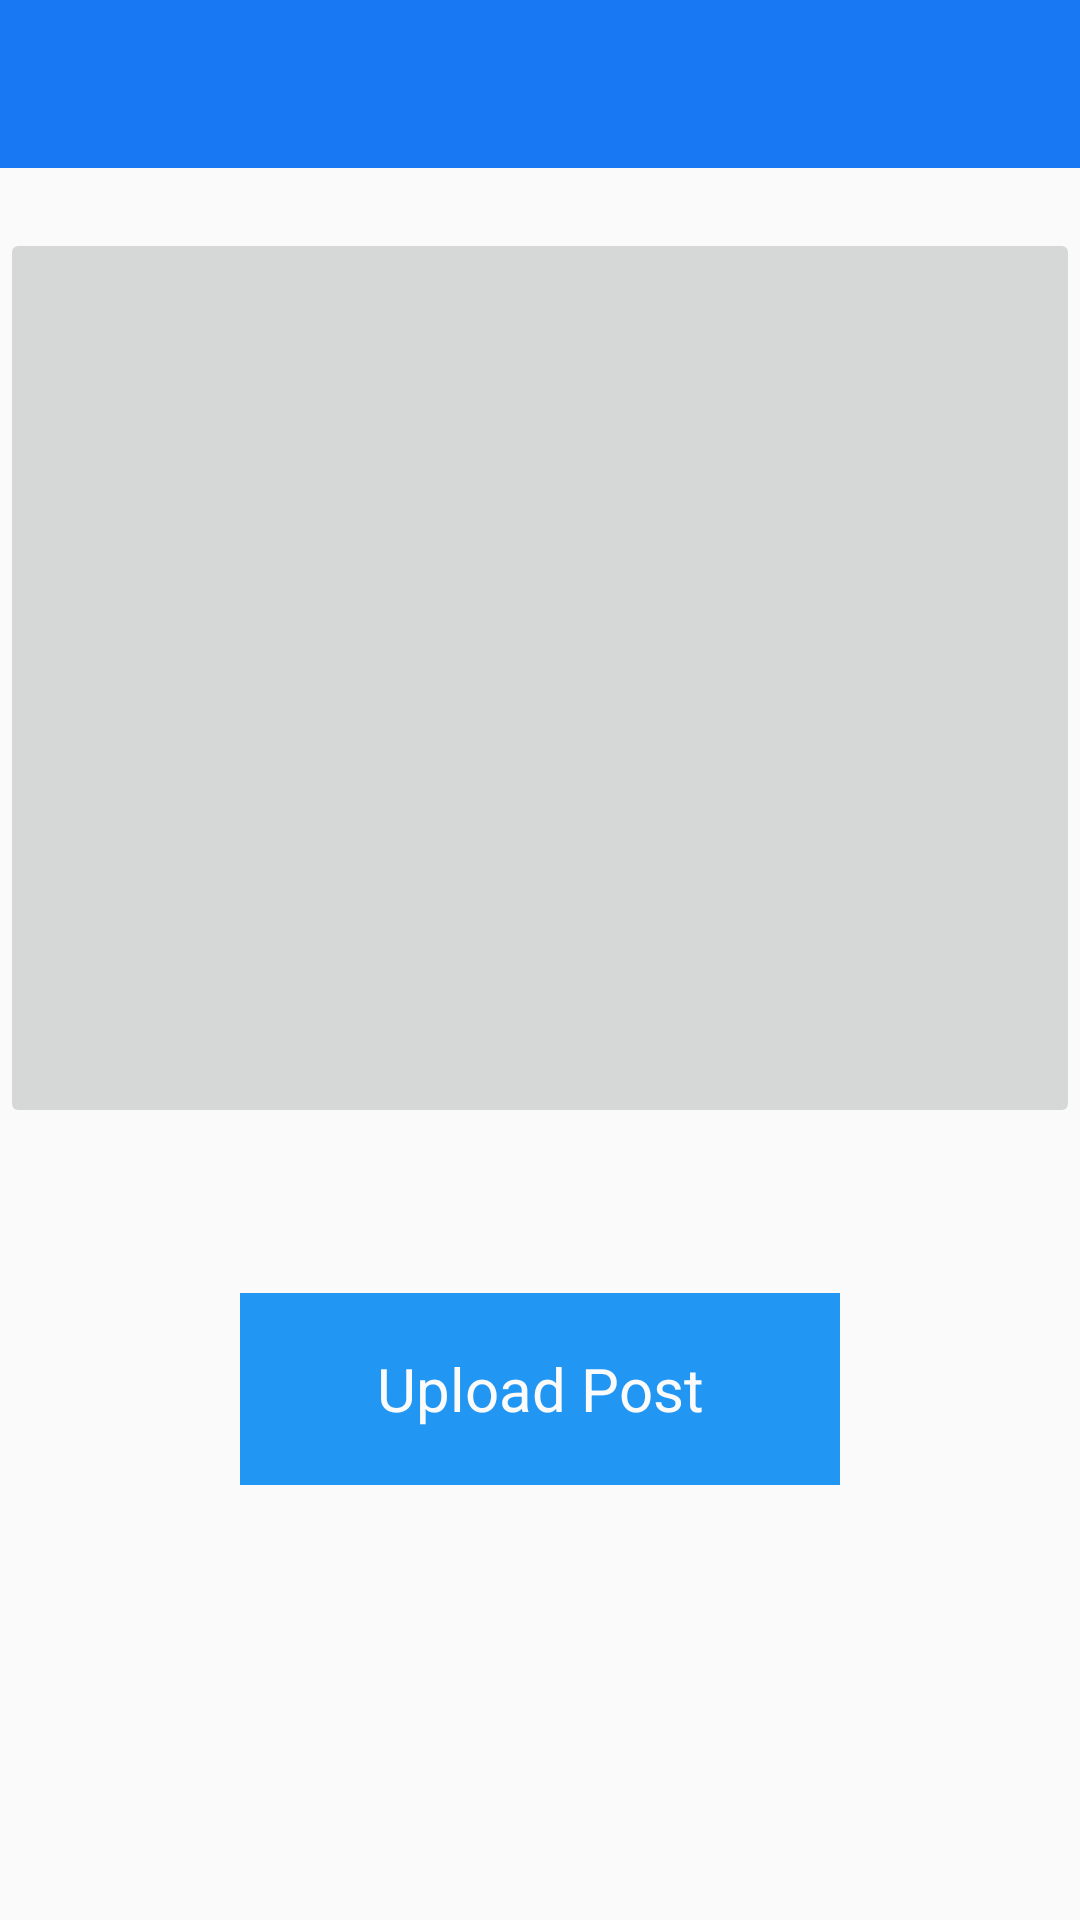

Android layout source for this screen:
<!-- AndroidManifest.xml: application theme Base.Theme.FaceBook -->
<!-- res/layout/activity_post.xml -->
<?xml version="1.0" encoding="utf-8"?>
<RelativeLayout xmlns:android="http://schemas.android.com/apk/res/android"
    xmlns:app="http://schemas.android.com/apk/res-auto"
    xmlns:tools="http://schemas.android.com/tools"
    android:layout_width="match_parent"
    android:layout_height="match_parent"
    tools:context=".PostActivity">

    <include
        android:id="@+id/add_post_tool_bar"
        layout="@layout/app_bar_layout">

    </include>

    <ImageButton
        android:id="@+id/select_post_image"
        android:layout_width="match_parent"
        android:layout_height="300dp"
        android:layout_below="@id/add_post_tool_bar"
        android:layout_marginTop="20dp"
        android:scaleType="fitCenter"
        app:srcCompat="@drawable/select_image"
        tools:layout_editor_absoluteX="63dp"
        tools:layout_editor_absoluteY="159dp" />

    <EditText
        android:id="@+id/post_description"
        android:layout_width="match_parent"
        android:layout_height="48dp"
        android:layout_below="@+id/select_post_image"
        android:layout_alignParentStart="true"
        android:layout_alignParentBottom="true"
        android:layout_marginStart="-1dp"
        android:layout_marginTop="39dp"
        android:layout_marginBottom="261dp"
        android:ems="10"
        android:gravity="start|top"
        android:hint="write something..."
        android:inputType="textMultiLine"
        android:minHeight="48dp"
        android:padding="15dp"

        app:layout_constraintEnd_toEndOf="parent"
        app:layout_constraintHorizontal_bias="0.5"
        app:layout_constraintStart_toStartOf="parent"
        tools:layout_editor_absoluteY="516dp" />

    <Button
        android:id="@+id/upload_post_button"
        android:layout_width="200dp"
        android:layout_height="64dp"
        android:layout_alignParentBottom="true"
        android:layout_centerHorizontal="true"
        android:layout_marginBottom="145dp"
        android:padding="10dp"
        android:text="Upload Post"
        android:textColor="#FBFBFB"
        android:textSize="20sp"
        tools:layout_editor_absoluteX="162dp"
        tools:layout_editor_absoluteY="590dp" />

</RelativeLayout>
<!-- res/layout/app_bar_layout.xml (included above) -->
<?xml version="1.0" encoding="utf-8"?>
<androidx.appcompat.widget.Toolbar xmlns:android="http://schemas.android.com/apk/res/android"
    android:layout_width="match_parent"
    android:id="@+id/main_app_bar"
    android:layout_height="wrap_content"
    android:background="@color/blue"
    android:theme="@style/ThemeOverlay.AppCompat.Dark.ActionBar">

</androidx.appcompat.widget.Toolbar>
<!-- resources referenced by this layout -->
<resources>
  <color name="blue">#1877F2</color>
  <style name="Base.Theme.FaceBook" parent="Theme.AppCompat.Light.NoActionBar">
          
          
  
          
          <item name="android:buttonStyle">@style/FacebookButton</item>
      </style>
  <style name="FacebookButton" parent="@android:style/Widget.Button">
          <item name="android:background">#2196F3</item> 
          <item name="android:textColor">#FFFFFF</item> 
      </style>
</resources>
